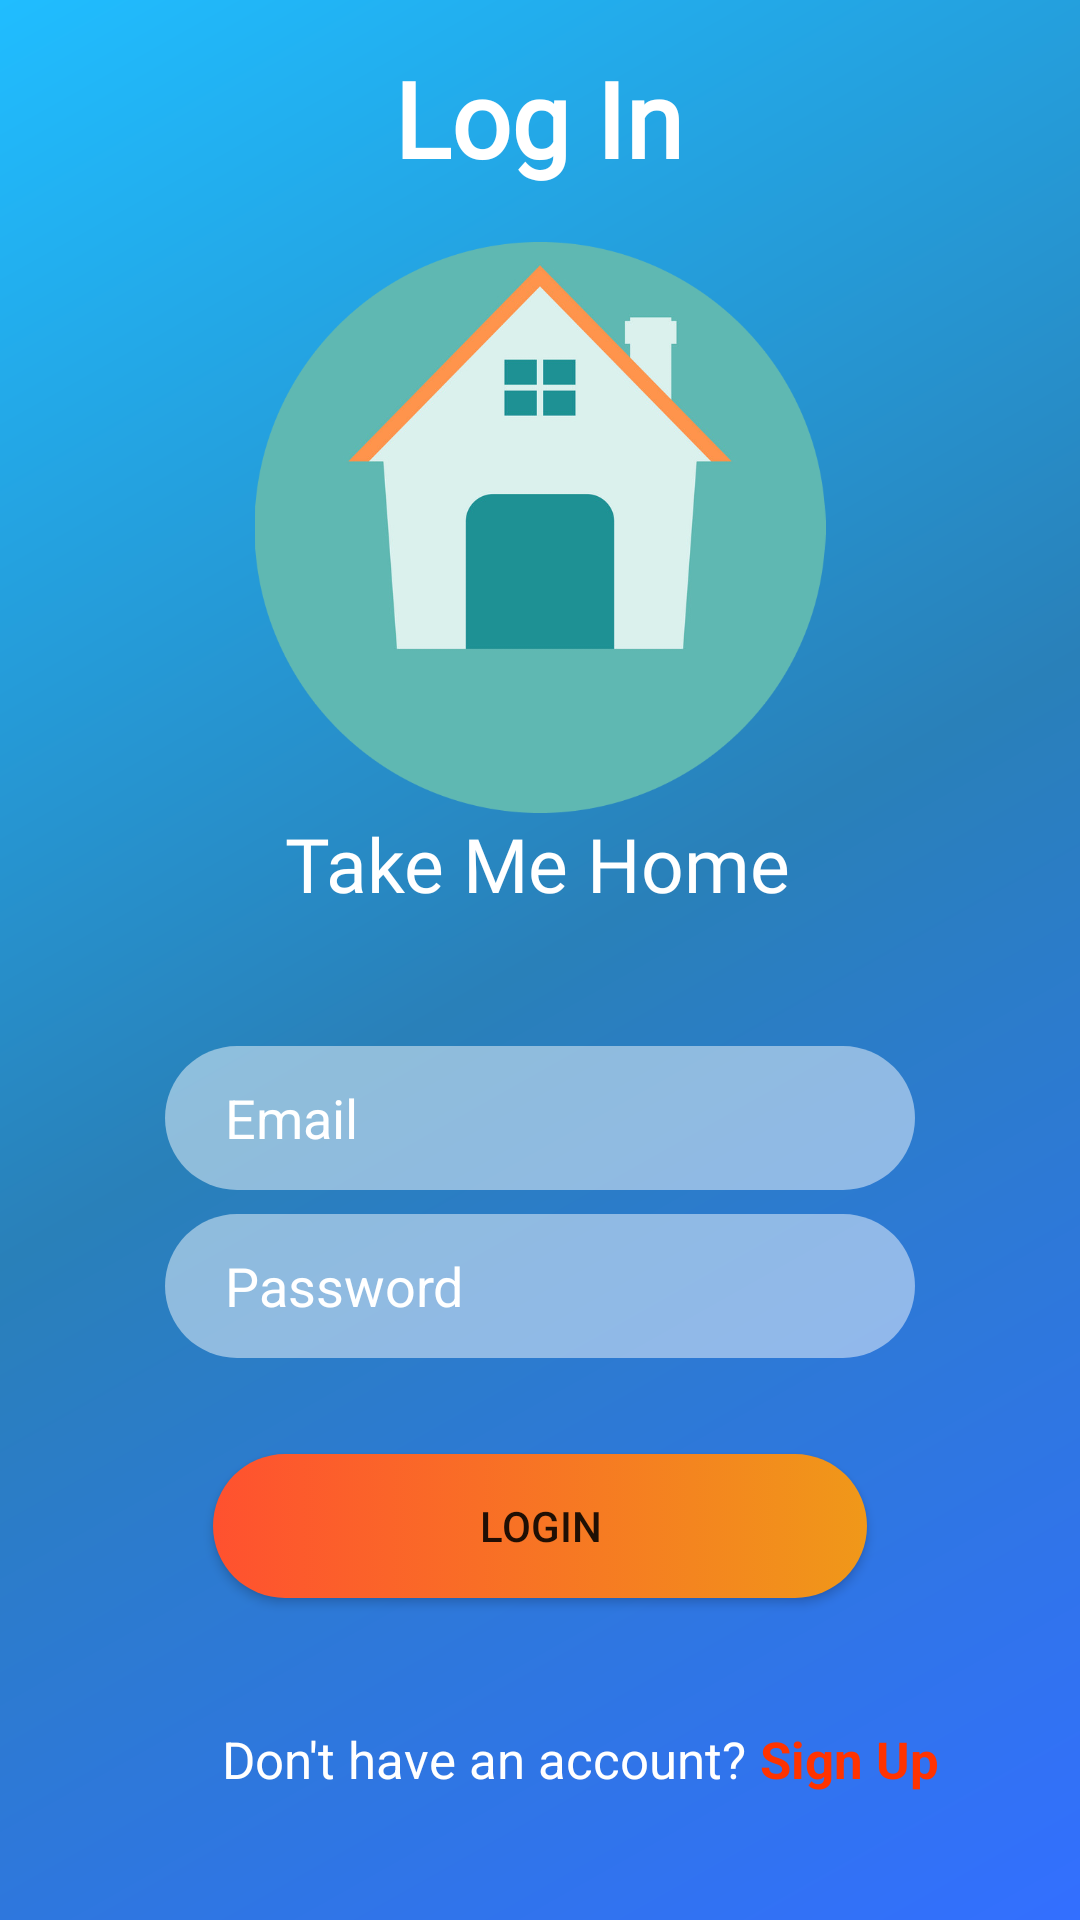

The Android layout XML behind this screen, and the referenced resources:
<!-- AndroidManifest.xml: application theme Theme.Take_me_home -->
<!-- res/layout/activity_login.xml -->
<?xml version="1.0" encoding="utf-8"?>
<LinearLayout xmlns:android="http://schemas.android.com/apk/res/android"
    xmlns:app="http://schemas.android.com/apk/res-auto"
    xmlns:tools="http://schemas.android.com/tools"
    android:layout_width="match_parent"
    android:layout_height="match_parent"
    android:orientation="vertical"
    tools:context=".Signup">

    <LinearLayout
        android:id="@+id/lv1"
        android:layout_width="match_parent"
        android:layout_height="0dp"
        android:layout_weight="0.2"
        android:orientation="vertical">






















        <androidx.constraintlayout.widget.ConstraintLayout
            android:layout_width="match_parent"
            android:layout_height="0dp"
            android:layout_weight="0.8"
            android:background="@drawable/background2">

            <ImageView
                android:id="@+id/imageView3"
                android:layout_width="208dp"
                android:layout_height="0dp"
                android:layout_marginBottom="369dp"
                app:srcCompat="@drawable/logo"
                app:layout_constraintBottom_toBottomOf="parent"
                app:layout_constraintEnd_toEndOf="parent"
                app:layout_constraintStart_toStartOf="parent"
                app:layout_constraintTop_toBottomOf="@+id/textView17" />

            <TextView
                android:id="@+id/textView15"
                android:layout_width="wrap_content"
                android:layout_height="wrap_content"
                android:layout_marginBottom="351dp"
                android:fontFamily="@font/poppins"
                android:text="Take Me Home"
                android:textColor="#ffffff"
                android:textSize="25sp"
                app:layout_constraintBottom_toBottomOf="parent"
                app:layout_constraintEnd_toEndOf="parent"
                app:layout_constraintHorizontal_bias="0.496"
                app:layout_constraintStart_toStartOf="parent"
                app:layout_constraintTop_toBottomOf="@+id/imageView3"
                app:layout_constraintVertical_bias="0.0" />

            <EditText
                android:id="@+id/Name_1"
                android:layout_width="250dp"
                android:layout_height="48dp"
                android:layout_marginStart="64dp"
                android:layout_marginTop="44dp"
                android:layout_marginEnd="64dp"
                android:background="@drawable/backgroundedittext"
                android:ems="10"
                android:hint="Email"
                android:inputType="textPersonName"
                android:paddingLeft="20dp"
                android:paddingRight="20dp"
                android:textColorHint="#ffffff"
                app:layout_constraintEnd_toEndOf="parent"
                app:layout_constraintHorizontal_bias="0.518"
                app:layout_constraintStart_toStartOf="parent"
                app:layout_constraintTop_toBottomOf="@+id/textView15" />

            <EditText
                android:id="@+id/Email_1"
                android:layout_width="250dp"
                android:layout_height="48dp"
                android:layout_marginStart="64dp"
                android:layout_marginTop="100dp"
                android:layout_marginEnd="64dp"
                android:background="@drawable/backgroundedittext"
                android:ems="10"
                android:hint="Password"
                android:inputType="textWebPassword"
                android:paddingLeft="20dp"
                android:paddingRight="20dp"
                android:textColorHint="#ffffff"
                app:layout_constraintEnd_toEndOf="parent"
                app:layout_constraintHorizontal_bias="0.518"
                app:layout_constraintStart_toStartOf="parent"
                app:layout_constraintTop_toBottomOf="@+id/textView15" />

            <androidx.appcompat.widget.AppCompatButton
                android:id="@+id/Save_1"
                android:layout_width="0dp"
                android:layout_height="wrap_content"
                android:layout_marginStart="71dp"
                android:layout_marginTop="32dp"
                android:layout_marginEnd="71dp"
                android:background="@drawable/buttonsign_up"
                android:text="LogIn"
                app:layout_constraintEnd_toEndOf="parent"
                app:layout_constraintStart_toStartOf="parent"
                app:layout_constraintTop_toBottomOf="@+id/Email_1" />

            <TextView
                android:id="@+id/tv4"
                android:layout_width="wrap_content"
                android:layout_height="wrap_content"

                android:text="Don't have an account?"
                android:textColor="#ffffff"
                android:textSize="17sp"
                app:layout_constraintBottom_toBottomOf="parent"
                app:layout_constraintEnd_toEndOf="parent"
                app:layout_constraintHorizontal_bias="0.4"
                app:layout_constraintStart_toStartOf="parent"
                app:layout_constraintTop_toBottomOf="@+id/Save_1" />

            <TextView
                android:id="@+id/tv5"
                android:layout_width="wrap_content"
                android:layout_height="wrap_content"
                android:text="Sign Up"
                android:textColor="#FF3300"
                android:textSize="17sp"
                android:textStyle="bold"
                android:paddingLeft="3dp"
                app:layout_constraintBottom_toBottomOf="parent"
                app:layout_constraintEnd_toEndOf="parent"
                app:layout_constraintHorizontal_bias="0.035"
                app:layout_constraintStart_toEndOf="@id/tv4"
                app:layout_constraintTop_toBottomOf="@+id/Save_1" />

            <TextView
                android:id="@+id/textView17"
                android:layout_width="wrap_content"
                android:layout_height="wrap_content"
                android:layout_marginTop="16dp"
                android:layout_marginBottom="18dp"
                android:fontFamily="@font/poppins"
                android:textStyle="bold"
                android:text="Log In"
                android:textColor="#ffffff"
                android:textSize="35sp"
                app:layout_constraintBottom_toTopOf="@+id/imageView3"
                app:layout_constraintEnd_toEndOf="parent"
                app:layout_constraintHorizontal_bias="0.498"
                app:layout_constraintStart_toStartOf="parent"
                app:layout_constraintTop_toTopOf="parent" />

        </androidx.constraintlayout.widget.ConstraintLayout>
    </LinearLayout>
</LinearLayout>
<!-- resources referenced by this layout -->
<resources>
  <!-- drawable background2 (drawable) -->
  <?xml version="1.0" encoding="utf-8"?>
  <shape
      xmlns:android="http://schemas.android.com/apk/res/android"
      android:shape="rectangle">
  
      <gradient
          android:type="linear"
          android:startColor="#336FFF"
          android:centerColor="#2980B9"
          android:endColor="#20BDFF"
          android:angle="135"
          />
  
  </shape>
  <!-- drawable backgroundedittext (drawable) -->
  <?xml version="1.0" encoding="utf-8"?>
  <selector xmlns:android="http://schemas.android.com/apk/res/android">
  <item>
      <shape android:shape="rectangle">
          <solid android:color="#79ffffff"/>
          <corners android:radius="50dp"/>
      </shape>
  </item>
  </selector>
  <!-- drawable buttonsign_up (drawable) -->
  <?xml version="1.0" encoding="utf-8"?>
  <selector xmlns:android="http://schemas.android.com/apk/res/android">
  <item>
      <shape android:shape="rectangle">
          <gradient android:angle="180" android:endColor="#ff512f" android:startColor="#f09819"/>
          <corners android:radius="50dp"/>
      </shape>
  </item>
  </selector>
  <!-- drawable logo: png bitmap (drawable-v24, 113205 bytes) -->
  <style name="Theme.Take_me_home" parent="Theme.MaterialComponents.DayNight.DarkActionBar">
          
          <item name="colorPrimary">@color/purple_500</item>
          <item name="colorPrimaryVariant">@color/purple_700</item>
          <item name="colorOnPrimary">@color/white</item>
          
          <item name="colorSecondary">@color/teal_200</item>
          <item name="colorSecondaryVariant">@color/teal_700</item>
          <item name="colorOnSecondary">@color/black</item>
          
          <item name="android:statusBarColor" tools:targetApi="l">?attr/colorPrimaryVariant</item>
          
      </style>
  <color name="purple_500">#FF6200EE</color>
  <color name="purple_700">#FF3700B3</color>
  <color name="white">#FFFFFFFF</color>
  <color name="teal_200">#FF03DAC5</color>
  <color name="teal_700">#FF018786</color>
  <color name="black">#FF000000</color>
</resources>
